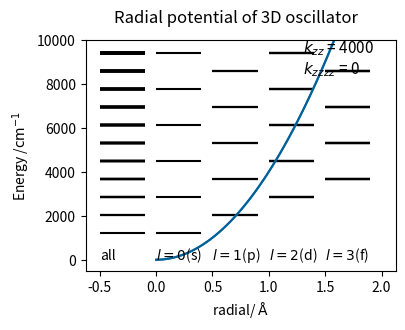

Source code (Python):
"""
Hamiltonian
H = p^2/2mu + kzz r^2 + kzzzz r^4

動径方向に非調和性を持つポテンシャル

"""
#matrix size (n0 + 1)
n3 = 10
print('n3 =', n3)

#molecular paramter (amu)
mu = 1

#potential paramter
kzz = 4000    #cm-1 A^-2
kzzzz = 0   #cm-1 AA^-4

""""------------------------------------------------------------------
以下計算プログラム
------------------------------------------------------------------"""
import numpy as np
from sympy.physics.wigner import wigner_3j
import matplotlib.pyplot as plt
#constant
c = 2.998*10**8 #speed of light
hbar = 1.05457*10**(-34)    #Planck constant
NA = 6.02*10**(23)  #Avogadro constant
mu = mu/NA/10**3    #kg
kzz_ = kzz*1.98645*10**(-23)*10**(20)    #J m-2
hbaromega = np.sqrt(2*kzz_/mu)/c/100     #cm-1
print("vibrational frequency, ", hbaromega)


def Factorial(n):
    if n < 0:
        return -100
    elif n == 0 or n == 1:
        return 1
    elif n == 1/2:
        return np.sqrt(np.pi)/2
    else:
        return n*Factorial(n - 1) 

def DoubleFactorial(n):
    if n < 0 :
        return -100
    elif n == 0 or n == 1:
        return 1
    else:
        return n*DoubleFactorial(n - 2) 

#calculation of matrixelement
class MatrixElement:
    def __init__(self, nrow, lrow, mrow, ncolumn, lcolumn, mcolumn):
        self.nrow = nrow
        self.lrow = lrow
        self.mrow = mrow
        self.qrow = 1/2*(nrow - lrow)
        self.ncolumn = ncolumn
        self.lcolumn = lcolumn
        self.mcolumn = mcolumn
        self.qcolumn = 1/2*(ncolumn - lcolumn)
    
    def Wigner3j_product(self, p, q):
        symbol1 = wigner_3j( self.lrow, p, self.lcolumn,
                            -self.mrow, q, self.mcolumn)
    
        symbol2 = wigner_3j( self.lrow, p, self.lcolumn,
                             0        , 0,            0)

        symbol = symbol1*symbol2
        return symbol
    
    def harmonic_oscillator(self):
        if self.qrow - self.qcolumn == 0 and self.lrow - self.lcolumn == 0 and self.mrow - self.mcolumn == 0:
            HO = 2*self.qcolumn + self.lcolumn + 3/2
        else:
            HO = 0
        return HO
    
    def test(self):
        return self.mcolumn
    
    def multipole(self, L, M, S):
        #calculation of factorial sum
        nuMax = int(self.qrow)
        coeff = 0
        for nu in range(0, nuMax + 1):
            nu1 = DoubleFactorial(L + self.lcolumn + self.lrow + 2*nu + 2*S + 1)
            nu2 = Factorial(1/2*(L + self.lrow - self.lcolumn) + S + nu)
            nu3 = Factorial(1/2*(L + self.lrow - self.lcolumn) + nu + S - self.qcolumn)
            nu4 = Factorial(nu)
            nu5 = Factorial(self.qrow - nu)
            nu6 = DoubleFactorial(2*self.lrow + 2*nu + 1)
            temp = (-1)**(nu)*(nu1*nu2)/(nu3*nu4*nu5*nu6)
            if nu1 < 0 or nu2 < 0 or nu3 < 0 or nu4 < 0 or nu5 < 0 or nu6 < 0:
                temp = 0
            coeff += temp
        
        V_multipole = ((-1)**(self.mrow + self.qcolumn)*np.sqrt((2*L + 1)/(4*np.pi))
                       *coeff
                       *np.sqrt(
                           (2**self.qcolumn*(2*self.lcolumn + 1)*(2*self.lrow + 1)*Factorial(self.qrow   )*DoubleFactorial(2*self.lrow + 2*self.qrow + 1))
                          /(2**(self.qrow + 2*S + L)                              *Factorial(self.qcolumn)*DoubleFactorial(2*self.lcolumn + 2*self.qcolumn + 1))
                          )
                       *self.Wigner3j_product(L, M)
                      )
        return V_multipole
    
    
def Hamiltonian():
    result = np.array([[+ MatrixElement(nrow, lrow, mrow, ncolumn, lcolumn, mcolumn).harmonic_oscillator() *hbaromega/4
                        + MatrixElement(nrow, lrow, mrow, ncolumn, lcolumn, mcolumn).multipole(0, 0, 2) *kzzzz
                for ncolumn in range(0, n3 + 1)               
                for lcolumn in range(ncolumn, -1, -2)
                for mcolumn in range(- lcolumn, lcolumn + 1)
            ]
            for nrow in range(0, n3 + 1)
            for lrow in range(nrow, -1, -2)
            for mrow in range(-lrow, lrow + 1)
        ])
    result = result.astype(np.float64)
    return result

#diagonarization and generation of eigen vector list
#eig_vec: raw data, N*N eigen vector matrix
#eigen_vector: the list sorted by quantum number 
def diagonalization(H):
    dim = len(H)
    print("dimension, ", dim)
    #make the list sorted by quantum number 
    eigen_vector = []
    eig_val,eig_vec = np.linalg.eigh(H)
    print('eigen value\n{}\n'.format(eig_val))
    
    ndim = []
    ldim = []
    ndimsum = [0]
    ldimsum = [0]
    allownvib = []
    allowlvib = []
    ndimsum_count = 0
    ldimsum_count = 0
    for nvib_count in range (0, n3 + 1):
        ndim_count = 0
        for ll in range (nvib_count, -1, -2):
            allowlvib.append(ll)
            ldim.append(2*ll + 1)
            ldimsum_count += 2*ll + 1
            ldimsum.append(ldimsum_count)
            ndim_count += 2*ll + 1
        ndim.append(ndim_count)
        allownvib.append(nvib_count)
        ndimsum_count += ndim_count
        ndimsum.append(ndimsum_count)
    
    for r in range(0, len(eig_vec)):
        for c in range(0, len(eig_vec[r])):
            nsurp = c 
            for dn in range (0, len(ndimsum)):
                if ndimsum[dn] <= nsurp and nsurp < ndimsum[dn + 1]:
                    quantn = allownvib[dn]
            for dl in range (0, len(ldimsum)):
                if ldimsum[dl] <= nsurp and nsurp < ldimsum[dl + 1]:
                    quantl = allowlvib[dl]
                    quantm = nsurp - ldimsum[dl] - allowlvib[dl]
            eigen_vector.append([float(eig_val[r]), float(eig_vec[r, c]), quantn, quantl, quantm])
    return eig_val, eigen_vector

def MakeGraph_Potential(eig_val, eig_vec):
    fig = plt.figure(dpi=500, figsize=(4,3))
    ax1 = fig.add_subplot(111)
    
    #Function
    x1 = np.linspace(0, 2.0, 101)
    y1 = float(kzz)*x1**2 + float(kzzzz)*x1**4
    
    for ii in range (0, len(eig_val)):
        plt.hlines(eig_val[ii], -0.5, -0.1, color="k")
    
    #Eigen state
    for ii in range (0, len(eig_vec)):
        if abs(eig_vec[ii][1]) > 0.5:
            if abs(eig_vec[ii][3]) == 0:
                plt.hlines(eig_vec[ii][0], 0, 0.4, color="k")
            elif abs(eig_vec[ii][3]) == 1:
                plt.hlines(eig_vec[ii][0], 0.5, 0.9, color="k")
            elif abs(eig_vec[ii][3]) == 2:
                plt.hlines(eig_vec[ii][0], 1.0, 1.4, color="k")
            elif abs(eig_vec[ii][3]) == 3:
                plt.hlines(eig_vec[ii][0], 1.5, 1.9, color="k")
    ax1.text(0.7, 0.85, "$k_{zz}$ = " + str(kzz) + "\n$k_{zzzz}$ = " + str(kzzzz), fontsize = "11", transform = ax1.transAxes)
    ax1.text(-0.5, 0, "all")
    ax1.text( 0.0, 0, "$l = 0$(s)")
    ax1.text( 0.5, 0, "$l = 1$(p)")
    ax1.text( 1.0, 0, "$l = 2$(d)")
    ax1.text( 1.5, 0, "$l = 3$(f)")
    fig.suptitle("Radial potential of 3D oscillator")
    ax1.plot(x1, y1)
    ax1.set_ylim(-500, 10000)
    ax1.set_xlabel('radial/ $\mathrm{\AA}$')
    ax1.set_ylabel('Energy /$\mathrm{cm^{-1}}$')
    plt.plot(x1, y1, color="#006198")
    plt.show()

def main():
    H = Hamiltonian()   #Hamiltonian行列の生成
    value, vector = diagonalization(H)  #Hamiltonian行列の対角化
    MakeGraph_Potential(value, vector)  #ポテンシャルグラフの作成
    return

main()
